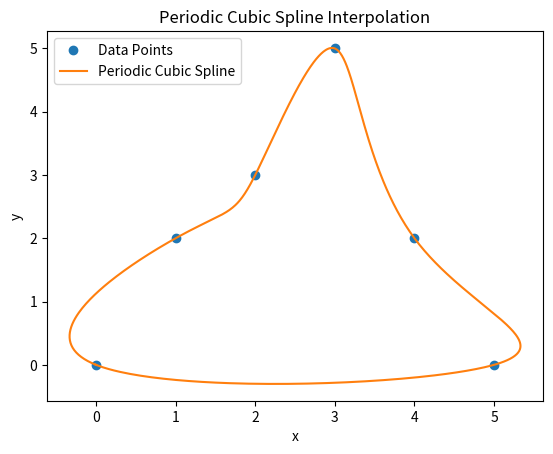

Generate this figure with matplotlib:
import numpy as np
import matplotlib.pyplot as plt

def compute_spline_coefficients(P, tangents):
    n = len(P)
    coefficients = []
    for i in range(n):
        Pk = P[i]
        Pk1 = P[(i+1) % n]
        Pk_t = tangents[i]
        Pk1_t = tangents[(i+1) % n]
        a = 2*Pk - 2*Pk1 + Pk_t + Pk1_t
        b = -3*Pk + 3*Pk1 - 2*Pk_t - Pk1_t
        c = Pk_t
        d = Pk
        coefficients.append((a, b, c, d))
    return coefficients

def evaluate_spline(coefficients, t):
    a, b, c, d = coefficients
    return a*t**3 + b*t**2 + c*t + d

# Example data points
P = np.array([
    [0, 0],  # P1
    [1, 2],  # P2
    [2, 3],  # P3
    [3, 5],  # P4
    [4, 2],  # P5
    [5, 0]   # P6
])
n = len(P)

# Set up and solve the system for periodic boundary conditions
A = np.zeros((n, n))
B = np.zeros((n, 2))

# Fill the matrix A and vector B
for i in range(n):
    A[i, i] = 4
    A[i, (i-1) % n] = 1
    A[i, (i+1) % n] = 1
    B[i] = 3 * (P[(i+1) % n] - P[(i-1) % n])

# Solve for the tangent vectors
tangents = np.linalg.solve(A, B)

# Compute the spline coefficients
coefficients = compute_spline_coefficients(P, tangents)

# Plot the spline
t_values = np.linspace(0, 1, 100)
spline_points = []

for i in range(len(coefficients)):
    segment_points = [evaluate_spline(coefficients[i], t) for t in t_values]
    spline_points.extend(segment_points)

spline_points = np.array(spline_points)

plt.plot(P[:, 0], P[:, 1], 'o', label='Data Points')
plt.plot(spline_points[:, 0], spline_points[:, 1], '-', label='Periodic Cubic Spline')
plt.legend()
plt.xlabel('x')
plt.ylabel('y')
plt.title('Periodic Cubic Spline Interpolation')
plt.show()
